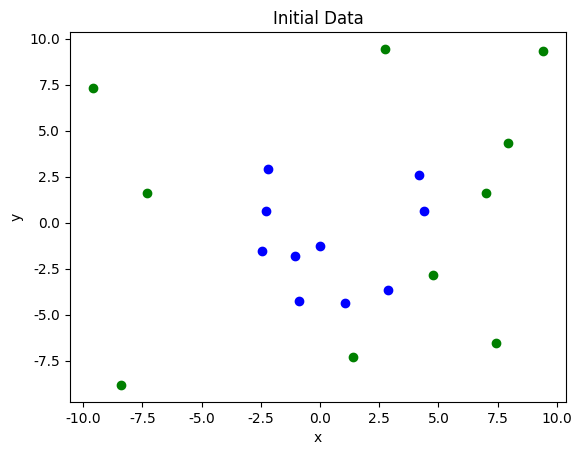
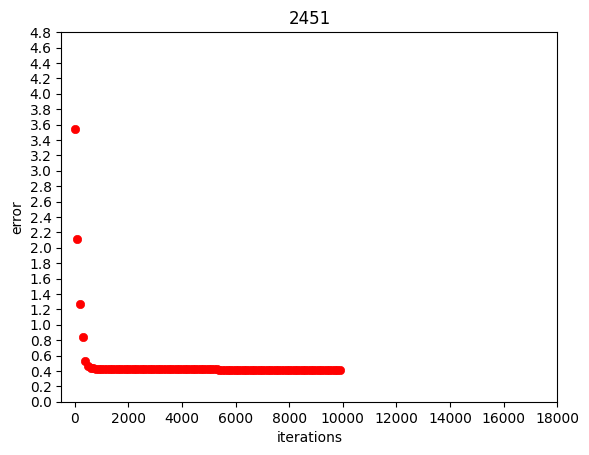

Python code for these plots, in order:
import math
import random

import matplotlib.pyplot as plt
import numpy as np

random.seed(0.5)


def Sigmoid(x):
    '''激活函数'''
    y = 1 / (1 + math.exp(-x))
    return y


class BP:
    '''四层BP神经网络'''

    def __init__(self, Ni, Nh2, Nh3, No):
        # 定义一个输入层，两个隐藏层，一个输出层的节点数
        self.Ni = Ni + 1
        self.Nh2 = Nh2
        self.Nh3 = Nh3
        self.No = No

        # 每一层的输出向量
        self.yi = np.ones(self.Ni)
        self.yh2 = np.ones(self.Nh2)
        self.yh3 = np.ones(self.Nh3)
        self.yo = np.ones(self.No)

        # 随机初始化权重矩阵
        self.w2 = np.random.rand(self.Ni, self.Nh2)
        self.w3 = np.random.rand(self.Nh2, self.Nh3)
        self.wo = np.random.rand(self.Nh3, self.No)

    #
    def update(self, input):
        # 激活输入层
        for i in range(self.Ni - 1):
            self.yi[i] = input[i]

        # 激活第二层（隐藏层）
        for j2 in range(self.Nh2):
            sum = 0.0
            for i in range(self.Ni):
                sum += self.yi[i] * self.w2[i][j2]
            self.yh2[j2] = Sigmoid(sum)

        # 激活第三层（隐藏层）
        for j3 in range(self.Nh3):
            sum = 0.0
            for j2 in range(self.Nh2):
                sum += self.yh2[j2] * self.w3[j2][j3]
            self.yh3[j3] = Sigmoid(sum)

        # 激活输出层
        for k in range(self.No):
            sum = 0.0
            for j3 in range(self.Nh3):
                sum += self.yh3[j3] * self.wo[j3][k]
            self.yo[k] = Sigmoid(sum)

        return self.yo[:]

    def backPropagation(self, target, lr):
        '''反向传播函数'''

        # 更新输出重权重
        d_o = np.zeros(self.No)
        E = 0.0
        for k in range(self.No):
            error = target[k] - self.yo[k] #输出误差
            d_o[k] = self.yo[k] * (1 - self.yo[k]) * error
            # d_o[k] = (1 - self.yo[k]**2) * error
            E += error ** 2
            for j3 in range(self.Nh3):
                D_wo = lr * d_o[k] * self.yh3[j3]
                self.wo[j3][k] = self.wo[j3][k] + D_wo
        Error = 0.5 * E

        # 更新第三层隐藏层权重
        d_h3 = np.zeros(self.Nh3)
        for j3 in range(self.Nh3):
            error = 0.0
            for k in range(self.No):
                error = error + d_o[k] * self.wo[j3][k]
            d_h3[j3] = self.yh3[j3] * (1 - self.yh3[j3]) * error
            # d_h3[j3] = (1 - self.yh3[j3]**2) * error
            for j2 in range(self.Nh2):
                D_w3 = lr * d_h3[j3] * self.yh2[j2]
                self.w3[j2][j3] = self.w3[j2][j3] + D_w3

        # 更新第二层隐藏层权重
        d_h2 = np.zeros(self.Nh2)
        for j2 in range(self.Nh2):
            error = 0.0
            for j3 in range(self.Nh3):
                error = error + d_h3[j3] * self.w3[j2][j3]
            d_h2[j2] = self.yh2[j2] * (1 - self.yh2[j2]) * error
            # d_h2[j2] = (1 - self.yh2[j2]**2) * error
            for i in range(self.Ni):
                D_w2 = lr * d_h2[j2] * self.yi[i]
                self.w2[i][j2] = self.w2[i][j2] + D_w2
        return Error

    def train(self, samples, target, iteration, lr):
        # samples:样本 target:分类目标 iteration：迭代次数 lr：学习率
        for i in range(iteration):
            error = 0.0
            for r in range(samples.shape[0]):
                input = samples[r]
                t = np.zeros(1)
                t[0] = target[r]
                self.update(input)
                error = error + self.backPropagation(t, lr)
            if i % 100 == 0:
                plt.scatter(i, error, c='r', linewidths=0.5)
                print('误差 %-.5f' % error)

    def test(self, samples):
        for r in range(samples.shape[0]):
            print(samples[r], '->', self.update(samples[r]))


if __name__ == '__main__':
    # 随机生成数据
    samples = np.zeros((20, 2))
    target = np.zeros(20)
    plt.figure()
    for i in range(10):
        while True:
            x1 = random.uniform(-5, 5)
            y1 = random.uniform(-5, 5)
            if x1 ** 2 + y1 ** 2 < 25:
                samples[i][0] = x1
                samples[i][1] = y1
                break
        while True:
            x0 = random.uniform(-10, 10)
            y0 = random.uniform(-10, 10)
            if x0 ** 2 + y0 ** 2 > 25:
                samples[i + 10][0] = x0
                samples[i + 10][1] = y0
                break

        target[i] = 1
        plt.scatter(samples[i][0], samples[i][1], c='b')
        plt.scatter(samples[i + 10][0], samples[i + 10][1], c='g')
    plt.rcParams['font.sans-serif'] = ['SimHei']  # SimHei黑体
    plt.rcParams['axes.unicode_minus'] = False
    plt.xlabel("x")
    plt.ylabel("y")
    plt.title("Initial Data")

    # 用BP神经网络训练和输出结果
    bp = BP(2, 4, 5, 1)
    plt.figure()
    bp.train(samples, target, 10000, 0.5)
    plt.xlabel("iterations")
    plt.ylabel("error")
    #plt.title("Learning Rate=0.5")
    plt.title("2451")
    x_ticks = np.arange(0, 20000, 2000)
    y_ticks = np.arange(0, 5, 0.2)
    plt.xticks(x_ticks)
    plt.yticks(y_ticks)
    bp.test(samples)
    plt.show()
